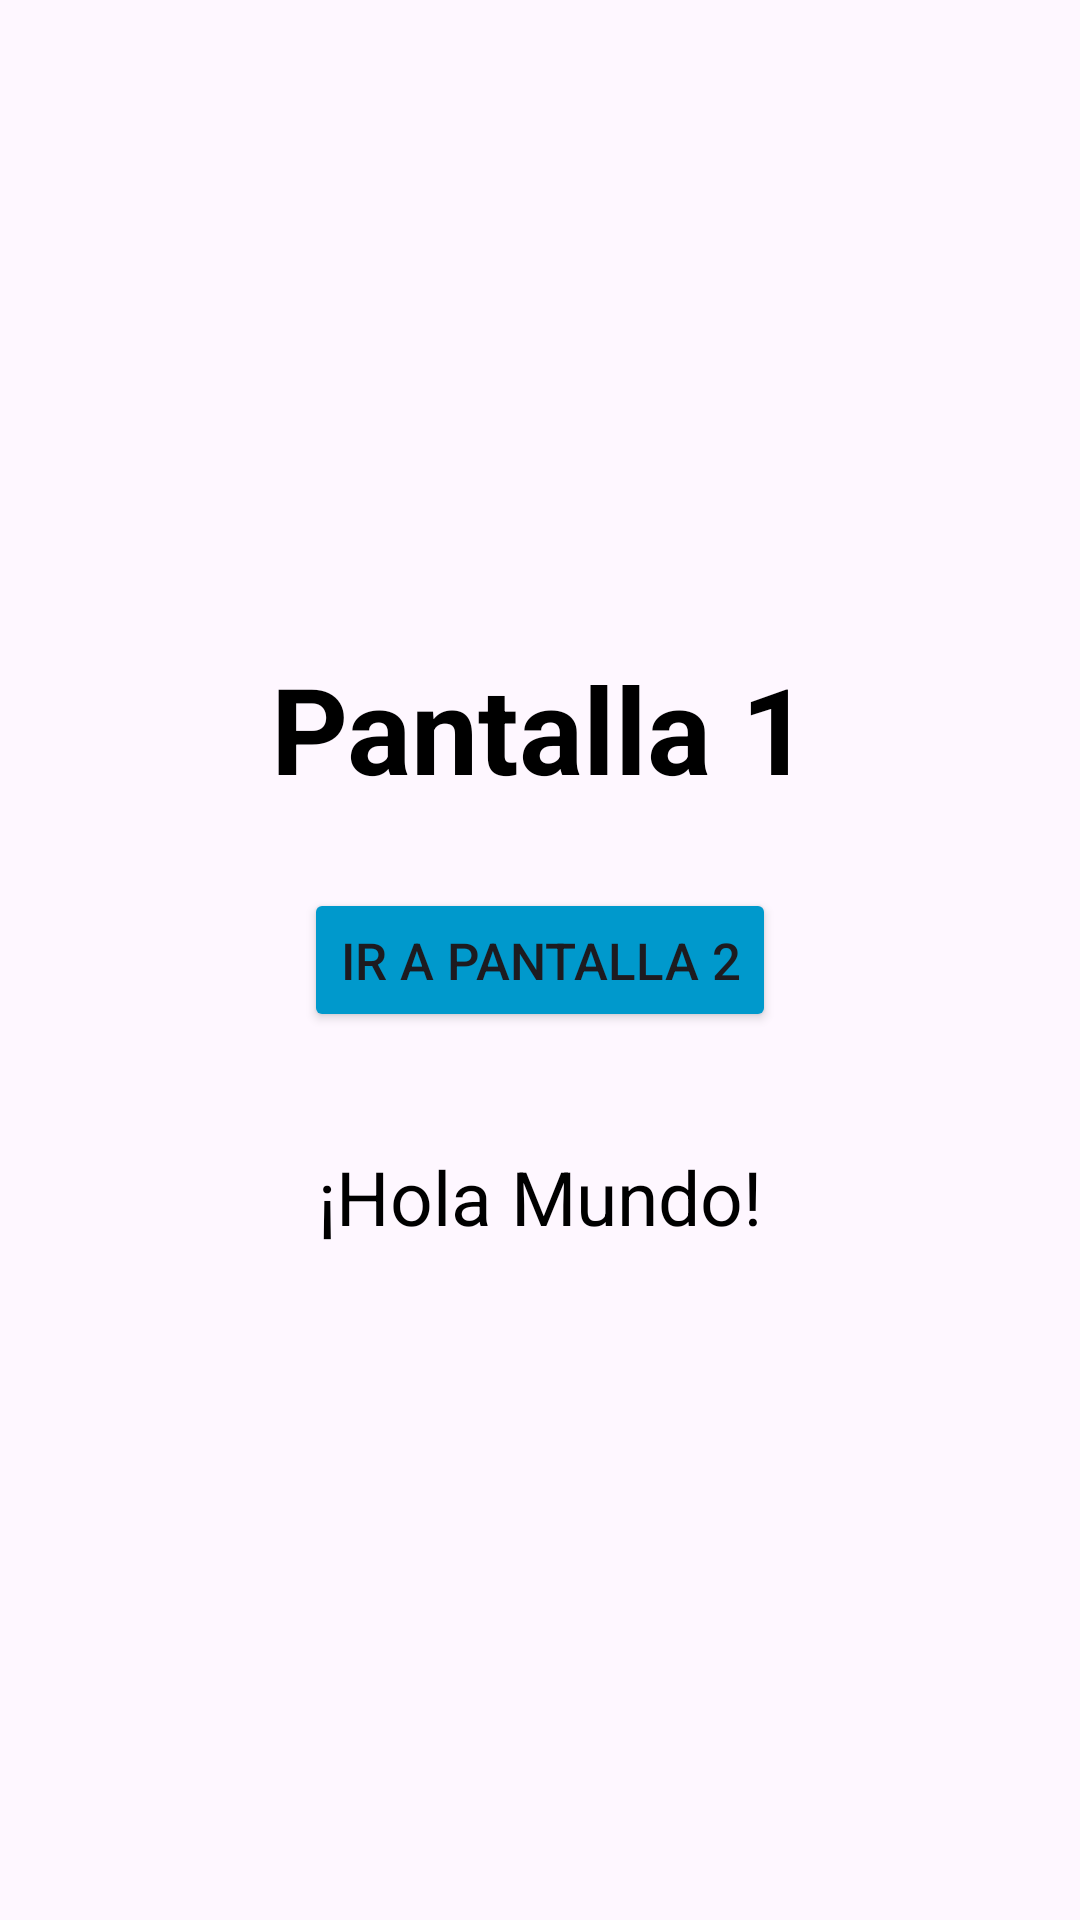

Android layout source for this screen:
<!-- AndroidManifest.xml: application theme Theme.IntentsActivityKotlin -->
<!-- res/layout/activity_first.xml -->
<?xml version="1.0" encoding="utf-8"?>
<androidx.constraintlayout.widget.ConstraintLayout xmlns:android="http://schemas.android.com/apk/res/android"
    xmlns:app="http://schemas.android.com/apk/res-auto"
    xmlns:tools="http://schemas.android.com/tools"
    android:id="@+id/main"
    android:layout_width="match_parent"
    android:layout_height="match_parent"
    tools:context=".FirstActivity">

    <TextView
        android:id="@+id/textView"
        android:layout_width="wrap_content"
        android:layout_height="50dp"
        android:layout_marginBottom="30dp"
        android:gravity="center"
        android:text="@string/first_screen_text"
        android:textColor="@color/black"
        android:textSize="40sp"
        android:textStyle="bold"
        app:layout_constraintBottom_toTopOf="@+id/button_id"
        app:layout_constraintEnd_toEndOf="parent"
        app:layout_constraintStart_toStartOf="parent" />

    <Button
        android:id="@+id/button_id"
        android:layout_width="wrap_content"
        android:layout_height="wrap_content"
        android:text="@string/go_to_second_screen_text"
        android:textSize="17sp"
        android:backgroundTint="@android:color/holo_blue_dark"
        app:layout_constraintBottom_toBottomOf="parent"
        app:layout_constraintEnd_toEndOf="parent"
        app:layout_constraintStart_toStartOf="parent"
        app:layout_constraintTop_toTopOf="parent" />

    <TextView
        android:id="@+id/hello_world_id"
        android:layout_width="wrap_content"
        android:layout_height="50dp"
        android:gravity="center"
        android:text="@string/hello_world_text"
        android:textColor="@color/black"
        android:textSize="25sp"
        android:textStyle="normal"
        android:layout_marginTop="30dp"
        app:layout_constraintEnd_toEndOf="parent"
        app:layout_constraintStart_toStartOf="parent"
        app:layout_constraintTop_toBottomOf="@+id/button_id" />

</androidx.constraintlayout.widget.ConstraintLayout>
<!-- resources referenced by this layout -->
<resources>
  <string name="first_screen_text">Pantalla 1</string>
  <string name="go_to_second_screen_text">Ir a pantalla 2</string>
  <string name="hello_world_text">¡Hola Mundo!</string>
  <style name="Theme.IntentsActivityKotlin" parent="Base.Theme.IntentsActivityKotlin" />
  <style name="Base.Theme.IntentsActivityKotlin" parent="Theme.Material3.DayNight.NoActionBar">
          
          
      </style>
  <!-- not gathered from this repository: default colours our renderer supplied (Android Studio template values) -->
  <color name="black">#FF000000</color>
</resources>
